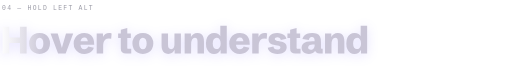
t = 0.00 s
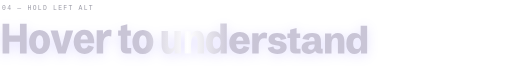
t = 0.88 s
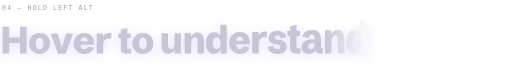
t = 1.75 s
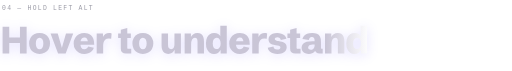
t = 2.60 s
t = 3.52 s: frame unchanged from t = 2.60 s, image omitted
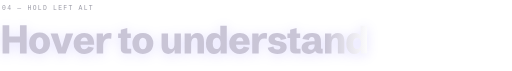
t = 4.38 s

The animated SVG that drew these frames (rendered in a browser with its animation timeline set to each time). Animation: 18 SMIL elements (animateTransform=18); one cycle of 5.28 s, repeats indefinitely.

<svg xmlns="http://www.w3.org/2000/svg" viewBox="0 0 1600 222" width="1600" height="222">
<defs>
  <linearGradient id="g" x1="-1155" x2="1155" y1="0" y2="0" gradientUnits="userSpaceOnUse"><stop offset="0" stop-color="#C9C5D6"/><stop offset="0.44" stop-color="#C9C5D6"/><stop offset="0.5" stop-color="#FFFFFF"/><stop offset="0.56" stop-color="#C9C5D6"/><stop offset="1" stop-color="#C9C5D6"/>
    <animateTransform attributeName="gradientTransform" type="translate" values="0 0;1155 0;1155 0" keyTimes="0;0.35;1" dur="5s" repeatCount="indefinite" calcMode="spline" keySplines="0.45 0 0.55 1;0 0 1 1"/>
  </linearGradient>
  <filter id="soft" x="-10%" y="-50%" width="120%" height="200%"><feGaussianBlur stdDeviation="18"/></filter>
</defs>
<text x="6" y="30" fill="#9B9BA6" font-family="Consolas, 'SFMono-Regular', monospace" font-size="20" letter-spacing="4">04 — HOLD LEFT ALT</text>
<path d="M7.6630859375 0.0V-82.96875H28.462890625V-49.9541015625H61.99609375V-82.96875H82.7958984375V0.0H61.99609375V-32.265625H28.462890625V0.0Z M123.2754296875 1.5556640625Q113.5957421875 1.5556640625 106.2207421875 -2.5927734375Q98.8457421875 -6.7412109375 94.72611328125 -14.1162109375Q90.606484375 -21.4912109375 90.606484375 -31.11328125Q90.606484375 -40.79296875 94.72611328125 -48.13916015625Q98.8457421875 -55.4853515625 106.2207421875 -59.6337890625Q113.5957421875 -63.7822265625 123.2754296875 -63.7822265625Q132.95511718749998 -63.7822265625 140.33011718749998 -59.6337890625Q147.70511718749998 -55.4853515625 151.85355468749998 -48.13916015625Q156.00199218749998 -40.79296875 156.00199218749998 -31.11328125Q156.00199218749998 -21.43359375 151.85355468749998 -14.08740234375Q147.70511718749998 -6.7412109375 140.30130859374998 -2.5927734375Q132.89749999999998 1.5556640625 123.2754296875 1.5556640625ZM123.333046875 -12.90625Q128.74906249999998 -12.90625 131.91800781249998 -17.8037109375Q135.08695312499998 -22.701171875 135.08695312499998 -31.11328125Q135.08695312499998 -39.525390625 131.91800781249998 -44.4228515625Q128.74906249999998 -49.3203125 123.2754296875 -49.3203125Q117.8594140625 -49.3203125 114.69046875 -44.4228515625Q111.5215234375 -39.525390625 111.5215234375 -31.11328125Q111.5215234375 -22.701171875 114.69046875 -17.8037109375Q117.8594140625 -12.90625 123.333046875 -12.90625Z M181.1553515625 0.0 157.5323046875 -62.2265625H180.1182421875L193.773515625 -14.9228515625H192.27546875L205.873125 -62.2265625H228.4590625L204.8936328125 0.0Z M263.522578125 1.5556640625Q254.303828125 1.5556640625 246.66955078125 -2.44873046875Q239.0352734375 -6.453125 234.483515625 -13.79931640625Q229.9317578125 -21.1455078125 229.9317578125 -31.228515625Q229.9317578125 -41.1962890625 234.36828125 -48.48486328125Q238.8048046875 -55.7734375 246.4102734375 -59.77783203125Q254.0157421875 -63.7822265625 263.522578125 -63.7822265625Q268.7657421875 -63.7822265625 274.15294921875 -62.2265625Q279.54015625 -60.6708984375 284.0919140625 -56.6953125Q288.643671875 -52.7197265625 291.409296875 -45.54638671875Q294.174921875 -38.373046875 294.174921875 -27.1953125H242.895625V-37.796875H276.1407421875L274.6426953125 -34.9736328125Q274.1817578125 -40.3896484375 272.53966796875 -43.7314453125Q270.897578125 -47.0732421875 268.44884765625 -48.60009765625Q266.0001171875 -50.126953125 262.94640625 -50.126953125Q258.7403515625 -50.126953125 256.06115234375 -47.6494140625Q253.381953125 -45.171875 252.114375 -40.87939453125Q250.846796875 -36.5869140625 250.846796875 -31.11328125Q250.846796875 -22.8740234375 253.81408203125 -17.9189453125Q256.7813671875 -12.9638671875 263.3497265625 -12.9638671875Q267.3829296875 -12.9638671875 270.3790234375 -15.06689453125Q273.3751171875 -17.169921875 275.1036328125 -21.7216796875L293.0801953125 -17.4580078125Q290.8907421875 -10.6591796875 286.19494140625 -6.453125Q281.499140625 -2.2470703125 275.506953125 -0.345703125Q269.514765625 1.5556640625 263.522578125 1.5556640625Z M301.8702734375 0.0V-62.2265625H321.517734375V-47.8798828125L320.6534765625 -49.8388671875Q323.7071875 -56.9833984375 328.97916015625 -60.3828125Q334.2511328125 -63.7822265625 340.8194921875 -63.7822265625Q342.6632421875 -63.7822265625 344.6222265625 -63.494140625Q346.5812109375 -63.2060546875 348.5401953125 -62.5146484375L347.215 -45.6328125Q343.2394140625 -46.7275390625 339.6671484375 -46.7275390625Q336.4405859375 -46.7275390625 333.3292578125 -45.66162109375Q330.2179296875 -44.595703125 327.6827734375 -42.08935546875Q325.1476171875 -39.5830078125 323.62076171875 -35.2041015625Q322.09390625 -30.8251953125 322.09390625 -24.19921875V0.0Z  M393.71898437499993 0.0Q385.47972656249993 0.0 381.38890624999993 -3.7451171875Q377.29808593749993 -7.490234375 377.29808593749993 -14.865234375V-47.822265625H368.88597656249993V-62.2265625H377.29808593749993V-74.095703125L397.52171874999993 -79.1083984375V-62.2265625H408.64183593749993V-47.822265625H397.52171874999993V-17.630859375Q397.52171874999993 -15.671875 398.06908203124993 -15.0380859375Q398.61644531249993 -14.404296875 400.40257812499993 -14.404296875H409.90941406249993V0.0Z M446.2405078124999 1.5556640625Q436.5608203124999 1.5556640625 429.1858203124999 -2.5927734375Q421.8108203124999 -6.7412109375 417.6911914062499 -14.1162109375Q413.5715624999999 -21.4912109375 413.5715624999999 -31.11328125Q413.5715624999999 -40.79296875 417.6911914062499 -48.13916015625Q421.8108203124999 -55.4853515625 429.1858203124999 -59.6337890625Q436.5608203124999 -63.7822265625 446.2405078124999 -63.7822265625Q455.9201953124999 -63.7822265625 463.2951953124999 -59.6337890625Q470.6701953124999 -55.4853515625 474.8186328124999 -48.13916015625Q478.9670703124999 -40.79296875 478.9670703124999 -31.11328125Q478.9670703124999 -21.43359375 474.8186328124999 -14.08740234375Q470.6701953124999 -6.7412109375 463.2663867187499 -2.5927734375Q455.8625781249999 1.5556640625 446.2405078124999 1.5556640625ZM446.2981249999999 -12.90625Q451.7141406249999 -12.90625 454.8830859374999 -17.8037109375Q458.0520312499999 -22.701171875 458.0520312499999 -31.11328125Q458.0520312499999 -39.525390625 454.8830859374999 -44.4228515625Q451.7141406249999 -49.3203125 446.2405078124999 -49.3203125Q440.8244921874999 -49.3203125 437.6555468749999 -44.4228515625Q434.4866015624999 -39.525390625 434.4866015624999 -31.11328125Q434.4866015624999 -22.701171875 437.6555468749999 -17.8037109375Q440.8244921874999 -12.90625 446.2981249999999 -12.90625Z  M525.5286718749999 1.5556640625Q518.1536718749999 1.5556640625 513.5442968749999 -1.87255859375Q508.9349218749999 -5.30078125 506.8318945312499 -11.26416015625Q504.7288671874999 -17.2275390625 504.7288671874999 -24.8330078125V-62.2265625H524.9524999999999V-27.310546875Q524.9524999999999 -19.8779296875 527.4300390624999 -16.62255859375Q529.9075781249999 -13.3671875 534.5169531249999 -13.3671875Q536.8216406249999 -13.3671875 539.2415624999999 -14.60595703125Q541.6614843749999 -15.8447265625 543.3323828124999 -19.10009765625Q545.0032812499999 -22.35546875 545.0032812499999 -28.462890625V-62.2265625H565.1692968749999V0.0H545.5794531249999V-14.5771484375L546.0403906249999 -11.984375Q543.0442968749999 -5.416015625 537.9451757812499 -1.93017578125Q532.8460546874999 1.5556640625 525.5286718749999 1.5556640625Z M576.8978515624999 0.0V-62.2265625H596.5453124999999V-47.7646484375L596.0843749999999 -50.357421875Q599.0804687499999 -56.810546875 604.1795898437499 -60.29638671875Q609.2787109374999 -63.7822265625 616.5384765624999 -63.7822265625Q624.0287109374999 -63.7822265625 628.6092773437499 -60.35400390625Q633.1898437499999 -56.92578125 635.2640624999999 -50.96240234375Q637.3382812499999 -44.9990234375 637.3382812499999 -37.3935546875V0.0H617.1722656249999V-36.18359375Q617.1722656249999 -42.40625 615.3573242187499 -45.6328125Q613.5423828124999 -48.859375 608.8753906249999 -48.859375Q603.0560546874999 -48.859375 600.0887695312499 -43.52978515625Q597.1214843749999 -38.2001953125 597.1214843749999 -26.9072265625V0.0Z M669.06 1.5556640625Q661.1664453125 1.5556640625 655.4047265625 -2.33349609375Q649.6430078125 -6.22265625 646.589296875 -13.5400390625Q643.5355859375 -20.857421875 643.5355859375 -31.2861328125Q643.5355859375 -41.6572265625 646.61810546875 -48.9169921875Q649.700625 -56.1767578125 655.49115234375 -59.9794921875Q661.2816796875 -63.7822265625 669.405703125 -63.7822265625Q676.6078515625 -63.7822265625 681.76458984375 -60.5556640625Q686.921328125 -57.3291015625 690.378359375 -50.126953125H688.3617578125V-86.42578125H708.585390625V0.0H689.3988671875V-12.330078125L689.57171875 -11.4658203125Q686.229921875 -4.724609375 681.044375 -1.58447265625Q675.858828125 1.5556640625 669.06 1.5556640625ZM676.780703125 -13.4248046875Q680.468203125 -13.4248046875 683.32025390625 -15.3837890625Q686.1723046875 -17.3427734375 687.81439453125 -21.28955078125Q689.456484375 -25.236328125 689.456484375 -31.0556640625Q689.456484375 -39.8134765625 685.88421875 -44.33642578125Q682.311953125 -48.859375 676.9535546875 -48.859375Q671.3070703125 -48.859375 668.022890625 -44.04833984375Q664.7387109375 -39.2373046875 664.7387109375 -30.8251953125Q664.7387109375 -22.701171875 667.93646484375 -18.06298828125Q671.13421875 -13.4248046875 676.780703125 -13.4248046875Z M749.8715625 1.5556640625Q740.6528125 1.5556640625 733.01853515625 -2.44873046875Q725.3842578125 -6.453125 720.8325 -13.79931640625Q716.2807421875 -21.1455078125 716.2807421875 -31.228515625Q716.2807421875 -41.1962890625 720.717265625 -48.48486328125Q725.1537890625 -55.7734375 732.7592578125 -59.77783203125Q740.3647265625 -63.7822265625 749.8715625 -63.7822265625Q755.1147265625 -63.7822265625 760.50193359375 -62.2265625Q765.889140625 -60.6708984375 770.4408984375 -56.6953125Q774.99265625 -52.7197265625 777.75828125 -45.54638671875Q780.52390625 -38.373046875 780.52390625 -27.1953125H729.244609375V-37.796875H762.4897265625L760.9916796875 -34.9736328125Q760.5307421875 -40.3896484375 758.88865234375 -43.7314453125Q757.2465625 -47.0732421875 754.79783203125 -48.60009765625Q752.3491015625 -50.126953125 749.295390625 -50.126953125Q745.0893359375 -50.126953125 742.41013671875 -47.6494140625Q739.7309375 -45.171875 738.463359375 -40.87939453125Q737.19578125 -36.5869140625 737.19578125 -31.11328125Q737.19578125 -22.8740234375 740.16306640625 -17.9189453125Q743.1303515625 -12.9638671875 749.6987109375 -12.9638671875Q753.7319140625 -12.9638671875 756.7280078125 -15.06689453125Q759.7241015625 -17.169921875 761.4526171875 -21.7216796875L779.4291796875 -17.4580078125Q777.2397265625 -10.6591796875 772.54392578125 -6.453125Q767.848125 -2.2470703125 761.8559375 -0.345703125Q755.86375 1.5556640625 749.8715625 1.5556640625Z M788.2192578125 0.0V-62.2265625H807.86671875V-47.8798828125L807.0024609375 -49.8388671875Q810.056171875 -56.9833984375 815.32814453125 -60.3828125Q820.6001171875 -63.7822265625 827.1684765625 -63.7822265625Q829.0122265625 -63.7822265625 830.9712109375 -63.494140625Q832.9301953125 -63.2060546875 834.8891796875 -62.5146484375L833.563984375 -45.6328125Q829.5883984375 -46.7275390625 826.0161328125 -46.7275390625Q822.7895703125 -46.7275390625 819.6782421875 -45.66162109375Q816.5669140625 -44.595703125 814.0317578125 -42.08935546875Q811.4966015625 -39.5830078125 809.96974609375 -35.2041015625Q808.442890625 -30.8251953125 808.442890625 -24.19921875V0.0Z M867.0718359375 1.5556640625Q859.9273046875 1.5556640625 853.38775390625 -0.4033203125Q846.848203125 -2.3623046875 842.3540625 -6.6259765625Q837.859921875 -10.8896484375 836.707578125 -17.8037109375L854.6265234375 -21.3759765625Q855.0874609375 -16.939453125 857.8530859375 -14.634765625Q860.6187109375 -12.330078125 866.207578125 -12.330078125Q871.5659765625 -12.330078125 873.92828125 -14.173828125Q876.2905859375 -16.017578125 876.2905859375 -18.4375Q876.2905859375 -20.5693359375 874.3316015625 -22.38427734375Q872.3726171875 -24.19921875 867.129453125 -24.9482421875L862.174375 -25.6396484375Q858.7749609375 -26.1005859375 854.799375 -26.96484375Q850.8237890625 -27.8291015625 847.2515234375 -29.64404296875Q843.6792578125 -31.458984375 841.4321875 -34.7431640625Q839.1851171875 -38.02734375 839.1851171875 -43.328125Q839.1851171875 -49.55078125 842.5269140625 -54.13134765625Q845.8687109375 -58.7119140625 851.9761328125 -61.2470703125Q858.0835546875 -63.7822265625 866.2651953125 -63.7822265625Q873.352109375 -63.7822265625 879.43072265625 -61.765625Q885.5093359375 -59.7490234375 889.68658203125 -55.74462890625Q893.863828125 -51.740234375 895.0737890625 -45.748046875L877.3853125 -42.1181640625Q876.9819921875 -44.01953125 876.0025 -45.89208984375Q875.0230078125 -47.7646484375 872.91998046875 -49.00341796875Q870.816953125 -50.2421875 867.0718359375 -50.2421875Q863.0386328125 -50.2421875 860.906796875 -48.71533203125Q858.7749609375 -47.1884765625 858.7749609375 -44.826171875Q858.7749609375 -42.8095703125 860.330625 -41.57080078125Q861.8862890625 -40.33203125 864.4214453125 -39.61181640625Q866.9566015625 -38.8916015625 869.895078125 -38.4306640625L875.887265625 -37.56640625Q880.84234375 -36.875 885.45171875 -34.8583984375Q890.06109375 -32.841796875 893.02837890625 -29.0390625Q895.9956640625 -25.236328125 895.9956640625 -19.0712890625Q895.9956640625 -12.2724609375 892.1929296875 -7.6630859375Q888.3901953125 -3.0537109375 881.8218359375 -0.7490234375Q875.2534765625 1.5556640625 867.0718359375 1.5556640625Z M923.1080078125001 0.0Q914.8687500000001 0.0 910.7779296875001 -3.7451171875Q906.6871093750001 -7.490234375 906.6871093750001 -14.865234375V-47.822265625H898.2750000000001V-62.2265625H906.6871093750001V-74.095703125L926.9107421875001 -79.1083984375V-62.2265625H938.0308593750001V-47.822265625H926.9107421875001V-17.630859375Q926.9107421875001 -15.671875 927.4581054687501 -15.0380859375Q928.0054687500001 -14.404296875 929.7916015625001 -14.404296875H939.2984375000001V0.0Z M965.2008203125001 1.498046875Q959.3814843750001 1.498046875 954.1671289062501 -0.4609375Q948.9527734375001 -2.419921875 945.7262109375001 -6.568359375Q942.4996484375001 -10.716796875 942.4996484375001 -17.3427734375Q942.4996484375001 -24.4873046875 946.6192773437501 -29.12548828125Q950.7389062500001 -33.763671875 958.2579492187501 -36.068359375Q965.7769921875001 -38.373046875 976.1480859375001 -38.373046875H984.2144921875001L983.1773828125001 -36.529296875V-40.216796875Q983.1773828125001 -45.86328125 981.2472070312501 -48.4560546875Q979.3170312500001 -51.048828125 974.8805078125001 -51.048828125Q970.5592187500001 -51.048828125 968.3121484375001 -48.744140625Q966.0650781250001 -46.439453125 965.3736718750001 -42.0029296875L945.2076562500001 -45.287109375Q946.3600000000001 -50.5302734375 949.9034570312501 -54.736328125Q953.4469140625001 -58.9423828125 959.8712304687501 -61.419921875Q966.2955468750001 -63.8974609375 975.9752343750001 -63.8974609375Q984.5025781250001 -63.8974609375 990.5811914062501 -61.3623046875Q996.6598046875001 -58.8271484375 999.9151757812501 -52.7197265625Q1003.1705468750001 -46.6123046875 1003.1705468750001 -35.837890625V-17.630859375Q1003.1705468750001 -15.671875 1003.7179101562501 -15.0380859375Q1004.2652734375001 -14.404296875 1006.0514062500001 -14.404296875H1008.5865625000001V0.0H999.5982812500001Q991.7623437500001 0.0 987.9019921875001 -3.77392578125Q984.0416406250001 -7.5478515625 984.0416406250001 -14.865234375V-17.169921875L987.7291406250001 -15.6142578125Q987.0377343750001 -13.0791015625 985.6837304687501 -10.140625Q984.3297265625001 -7.2021484375 981.8521875000001 -4.5517578125Q979.3746484375001 -1.9013671875 975.3126367187501 -0.20166015625Q971.2506250000001 1.498046875 965.2008203125001 1.498046875ZM971.2506250000001 -11.638671875Q974.9957421875001 -11.638671875 977.7037500000001 -13.3095703125Q980.4117578125001 -14.98046875 981.9098046875001 -18.1494140625Q983.4078515625001 -21.318359375 983.4078515625001 -25.8125V-27.4833984375H977.1275781250001Q971.5963281250001 -27.4833984375 968.5426171875001 -26.04296875Q965.4889062500001 -24.6025390625 964.3077539062501 -22.5283203125Q963.1266015625001 -20.4541015625 963.1266015625001 -18.552734375Q963.1266015625001 -17.28515625 963.7603906250001 -15.671875Q964.3941796875001 -14.05859375 966.1226953125001 -12.8486328125Q967.8512109375001 -11.638671875 971.2506250000001 -11.638671875Z M1015.8209765625002 0.0V-62.2265625H1035.4684375000002V-47.7646484375L1035.0075000000002 -50.357421875Q1038.0035937500002 -56.810546875 1043.1027148437502 -60.29638671875Q1048.2018359375002 -63.7822265625 1055.4616015625002 -63.7822265625Q1062.9518359375002 -63.7822265625 1067.5324023437502 -60.35400390625Q1072.1129687500002 -56.92578125 1074.1871875000002 -50.96240234375Q1076.2614062500002 -44.9990234375 1076.2614062500002 -37.3935546875V0.0H1056.0953906250002V-36.18359375Q1056.0953906250002 -42.40625 1054.2804492187502 -45.6328125Q1052.4655078125002 -48.859375 1047.7985156250002 -48.859375Q1041.9791796875002 -48.859375 1039.0118945312502 -43.52978515625Q1036.0446093750002 -38.2001953125 1036.0446093750002 -26.9072265625V0.0Z M1107.9831250000002 1.5556640625Q1100.0895703125002 1.5556640625 1094.3278515625002 -2.33349609375Q1088.5661328125002 -6.22265625 1085.5124218750002 -13.5400390625Q1082.4587109375002 -20.857421875 1082.4587109375002 -31.2861328125Q1082.4587109375002 -41.6572265625 1085.5412304687502 -48.9169921875Q1088.6237500000002 -56.1767578125 1094.4142773437502 -59.9794921875Q1100.2048046875002 -63.7822265625 1108.3288281250002 -63.7822265625Q1115.5309765625002 -63.7822265625 1120.6877148437502 -60.5556640625Q1125.8444531250002 -57.3291015625 1129.3014843750002 -50.126953125H1127.2848828125002V-86.42578125H1147.5085156250002V0.0H1128.3219921875002V-12.330078125L1128.4948437500002 -11.4658203125Q1125.1530468750002 -4.724609375 1119.9675000000002 -1.58447265625Q1114.7819531250002 1.5556640625 1107.9831250000002 1.5556640625ZM1115.7038281250002 -13.4248046875Q1119.3913281250002 -13.4248046875 1122.2433789062502 -15.3837890625Q1125.0954296875002 -17.3427734375 1126.7375195312502 -21.28955078125Q1128.3796093750002 -25.236328125 1128.3796093750002 -31.0556640625Q1128.3796093750002 -39.8134765625 1124.8073437500002 -44.33642578125Q1121.2350781250002 -48.859375 1115.8766796875002 -48.859375Q1110.2301953125002 -48.859375 1106.9460156250002 -44.04833984375Q1103.6618359375002 -39.2373046875 1103.6618359375002 -30.8251953125Q1103.6618359375002 -22.701171875 1106.8595898437502 -18.06298828125Q1110.0573437500002 -13.4248046875 1115.7038281250002 -13.4248046875Z" transform="translate(0 173)" fill="#8B7CFF" opacity="0.22" filter="url(#soft)"/>
<g transform="translate(45.2 167)"><g><animateTransform attributeName="transform" type="scale" values="1 1;1 1.16;1 1;1 1" keyTimes="0;0.16;0.36;1" dur="4.2s" begin="0.00s" repeatCount="indefinite" calcMode="spline" keySplines="0.3 0 0.2 1;0.4 0 0.2 1;0 0 1 1"/><path d="M7.6630859375 0.0V-82.96875H28.462890625V-49.9541015625H61.99609375V-82.96875H82.7958984375V0.0H61.99609375V-32.265625H28.462890625V0.0Z" transform="translate(-45.2 0)" fill="url(#g)"/></g></g><g transform="translate(123.3 167)"><g><animateTransform attributeName="transform" type="scale" values="1 1;1 1.16;1 1;1 1" keyTimes="0;0.16;0.36;1" dur="4.2s" begin="0.06s" repeatCount="indefinite" calcMode="spline" keySplines="0.3 0 0.2 1;0.4 0 0.2 1;0 0 1 1"/><path d="M123.2754296875 1.5556640625Q113.5957421875 1.5556640625 106.2207421875 -2.5927734375Q98.8457421875 -6.7412109375 94.72611328125 -14.1162109375Q90.606484375 -21.4912109375 90.606484375 -31.11328125Q90.606484375 -40.79296875 94.72611328125 -48.13916015625Q98.8457421875 -55.4853515625 106.2207421875 -59.6337890625Q113.5957421875 -63.7822265625 123.2754296875 -63.7822265625Q132.95511718749998 -63.7822265625 140.33011718749998 -59.6337890625Q147.70511718749998 -55.4853515625 151.85355468749998 -48.13916015625Q156.00199218749998 -40.79296875 156.00199218749998 -31.11328125Q156.00199218749998 -21.43359375 151.85355468749998 -14.08740234375Q147.70511718749998 -6.7412109375 140.30130859374998 -2.5927734375Q132.89749999999998 1.5556640625 123.2754296875 1.5556640625ZM123.333046875 -12.90625Q128.74906249999998 -12.90625 131.91800781249998 -17.8037109375Q135.08695312499998 -22.701171875 135.08695312499998 -31.11328125Q135.08695312499998 -39.525390625 131.91800781249998 -44.4228515625Q128.74906249999998 -49.3203125 123.2754296875 -49.3203125Q117.8594140625 -49.3203125 114.69046875 -44.4228515625Q111.5215234375 -39.525390625 111.5215234375 -31.11328125Q111.5215234375 -22.701171875 114.69046875 -17.8037109375Q117.8594140625 -12.90625 123.333046875 -12.90625Z" transform="translate(-123.3 0)" fill="url(#g)"/></g></g><g transform="translate(193.0 167)"><g><animateTransform attributeName="transform" type="scale" values="1 1;1 1.16;1 1;1 1" keyTimes="0;0.16;0.36;1" dur="4.2s" begin="0.12s" repeatCount="indefinite" calcMode="spline" keySplines="0.3 0 0.2 1;0.4 0 0.2 1;0 0 1 1"/><path d="M181.1553515625 0.0 157.5323046875 -62.2265625H180.1182421875L193.773515625 -14.9228515625H192.27546875L205.873125 -62.2265625H228.4590625L204.8936328125 0.0Z" transform="translate(-193.0 0)" fill="url(#g)"/></g></g><g transform="translate(262.1 167)"><g><animateTransform attributeName="transform" type="scale" values="1 1;1 1.16;1 1;1 1" keyTimes="0;0.16;0.36;1" dur="4.2s" begin="0.18s" repeatCount="indefinite" calcMode="spline" keySplines="0.3 0 0.2 1;0.4 0 0.2 1;0 0 1 1"/><path d="M263.522578125 1.5556640625Q254.303828125 1.5556640625 246.66955078125 -2.44873046875Q239.0352734375 -6.453125 234.483515625 -13.79931640625Q229.9317578125 -21.1455078125 229.9317578125 -31.228515625Q229.9317578125 -41.1962890625 234.36828125 -48.48486328125Q238.8048046875 -55.7734375 246.4102734375 -59.77783203125Q254.0157421875 -63.7822265625 263.522578125 -63.7822265625Q268.7657421875 -63.7822265625 274.15294921875 -62.2265625Q279.54015625 -60.6708984375 284.0919140625 -56.6953125Q288.643671875 -52.7197265625 291.409296875 -45.54638671875Q294.174921875 -38.373046875 294.174921875 -27.1953125H242.895625V-37.796875H276.1407421875L274.6426953125 -34.9736328125Q274.1817578125 -40.3896484375 272.53966796875 -43.7314453125Q270.897578125 -47.0732421875 268.44884765625 -48.60009765625Q266.0001171875 -50.126953125 262.94640625 -50.126953125Q258.7403515625 -50.126953125 256.06115234375 -47.6494140625Q253.381953125 -45.171875 252.114375 -40.87939453125Q250.846796875 -36.5869140625 250.846796875 -31.11328125Q250.846796875 -22.8740234375 253.81408203125 -17.9189453125Q256.7813671875 -12.9638671875 263.3497265625 -12.9638671875Q267.3829296875 -12.9638671875 270.3790234375 -15.06689453125Q273.3751171875 -17.169921875 275.1036328125 -21.7216796875L293.0801953125 -17.4580078125Q290.8907421875 -10.6591796875 286.19494140625 -6.453125Q281.499140625 -2.2470703125 275.506953125 -0.345703125Q269.514765625 1.5556640625 263.522578125 1.5556640625Z" transform="translate(-262.1 0)" fill="url(#g)"/></g></g><g transform="translate(322.6 167)"><g><animateTransform attributeName="transform" type="scale" values="1 1;1 1.16;1 1;1 1" keyTimes="0;0.16;0.36;1" dur="4.2s" begin="0.24s" repeatCount="indefinite" calcMode="spline" keySplines="0.3 0 0.2 1;0.4 0 0.2 1;0 0 1 1"/><path d="M301.8702734375 0.0V-62.2265625H321.517734375V-47.8798828125L320.6534765625 -49.8388671875Q323.7071875 -56.9833984375 328.97916015625 -60.3828125Q334.2511328125 -63.7822265625 340.8194921875 -63.7822265625Q342.6632421875 -63.7822265625 344.6222265625 -63.494140625Q346.5812109375 -63.2060546875 348.5401953125 -62.5146484375L347.215 -45.6328125Q343.2394140625 -46.7275390625 339.6671484375 -46.7275390625Q336.4405859375 -46.7275390625 333.3292578125 -45.66162109375Q330.2179296875 -44.595703125 327.6827734375 -42.08935546875Q325.1476171875 -39.5830078125 323.62076171875 -35.2041015625Q322.09390625 -30.8251953125 322.09390625 -24.19921875V0.0Z" transform="translate(-322.6 0)" fill="url(#g)"/></g></g><g transform="translate(390.0 167)"><g><animateTransform attributeName="transform" type="scale" values="1 1;1 1.16;1 1;1 1" keyTimes="0;0.16;0.36;1" dur="4.2s" begin="0.36s" repeatCount="indefinite" calcMode="spline" keySplines="0.3 0 0.2 1;0.4 0 0.2 1;0 0 1 1"/><path d="M393.71898437499993 0.0Q385.47972656249993 0.0 381.38890624999993 -3.7451171875Q377.29808593749993 -7.490234375 377.29808593749993 -14.865234375V-47.822265625H368.88597656249993V-62.2265625H377.29808593749993V-74.095703125L397.52171874999993 -79.1083984375V-62.2265625H408.64183593749993V-47.822265625H397.52171874999993V-17.630859375Q397.52171874999993 -15.671875 398.06908203124993 -15.0380859375Q398.61644531249993 -14.404296875 400.40257812499993 -14.404296875H409.90941406249993V0.0Z" transform="translate(-390.0 0)" fill="url(#g)"/></g></g><g transform="translate(446.3 167)"><g><animateTransform attributeName="transform" type="scale" values="1 1;1 1.16;1 1;1 1" keyTimes="0;0.16;0.36;1" dur="4.2s" begin="0.42s" repeatCount="indefinite" calcMode="spline" keySplines="0.3 0 0.2 1;0.4 0 0.2 1;0 0 1 1"/><path d="M446.2405078124999 1.5556640625Q436.5608203124999 1.5556640625 429.1858203124999 -2.5927734375Q421.8108203124999 -6.7412109375 417.6911914062499 -14.1162109375Q413.5715624999999 -21.4912109375 413.5715624999999 -31.11328125Q413.5715624999999 -40.79296875 417.6911914062499 -48.13916015625Q421.8108203124999 -55.4853515625 429.1858203124999 -59.6337890625Q436.5608203124999 -63.7822265625 446.2405078124999 -63.7822265625Q455.9201953124999 -63.7822265625 463.2951953124999 -59.6337890625Q470.6701953124999 -55.4853515625 474.8186328124999 -48.13916015625Q478.9670703124999 -40.79296875 478.9670703124999 -31.11328125Q478.9670703124999 -21.43359375 474.8186328124999 -14.08740234375Q470.6701953124999 -6.7412109375 463.2663867187499 -2.5927734375Q455.8625781249999 1.5556640625 446.2405078124999 1.5556640625ZM446.2981249999999 -12.90625Q451.7141406249999 -12.90625 454.8830859374999 -17.8037109375Q458.0520312499999 -22.701171875 458.0520312499999 -31.11328125Q458.0520312499999 -39.525390625 454.8830859374999 -44.4228515625Q451.7141406249999 -49.3203125 446.2405078124999 -49.3203125Q440.8244921874999 -49.3203125 437.6555468749999 -44.4228515625Q434.4866015624999 -39.525390625 434.4866015624999 -31.11328125Q434.4866015624999 -22.701171875 437.6555468749999 -17.8037109375Q440.8244921874999 -12.90625 446.2981249999999 -12.90625Z" transform="translate(-446.3 0)" fill="url(#g)"/></g></g><g transform="translate(535.6 167)"><g><animateTransform attributeName="transform" type="scale" values="1 1;1 1.16;1 1;1 1" keyTimes="0;0.16;0.36;1" dur="4.2s" begin="0.54s" repeatCount="indefinite" calcMode="spline" keySplines="0.3 0 0.2 1;0.4 0 0.2 1;0 0 1 1"/><path d="M525.5286718749999 1.5556640625Q518.1536718749999 1.5556640625 513.5442968749999 -1.87255859375Q508.9349218749999 -5.30078125 506.8318945312499 -11.26416015625Q504.7288671874999 -17.2275390625 504.7288671874999 -24.8330078125V-62.2265625H524.9524999999999V-27.310546875Q524.9524999999999 -19.8779296875 527.4300390624999 -16.62255859375Q529.9075781249999 -13.3671875 534.5169531249999 -13.3671875Q536.8216406249999 -13.3671875 539.2415624999999 -14.60595703125Q541.6614843749999 -15.8447265625 543.3323828124999 -19.10009765625Q545.0032812499999 -22.35546875 545.0032812499999 -28.462890625V-62.2265625H565.1692968749999V0.0H545.5794531249999V-14.5771484375L546.0403906249999 -11.984375Q543.0442968749999 -5.416015625 537.9451757812499 -1.93017578125Q532.8460546874999 1.5556640625 525.5286718749999 1.5556640625Z" transform="translate(-535.6 0)" fill="url(#g)"/></g></g><g transform="translate(606.6 167)"><g><animateTransform attributeName="transform" type="scale" values="1 1;1 1.16;1 1;1 1" keyTimes="0;0.16;0.36;1" dur="4.2s" begin="0.60s" repeatCount="indefinite" calcMode="spline" keySplines="0.3 0 0.2 1;0.4 0 0.2 1;0 0 1 1"/><path d="M576.8978515624999 0.0V-62.2265625H596.5453124999999V-47.7646484375L596.0843749999999 -50.357421875Q599.0804687499999 -56.810546875 604.1795898437499 -60.29638671875Q609.2787109374999 -63.7822265625 616.5384765624999 -63.7822265625Q624.0287109374999 -63.7822265625 628.6092773437499 -60.35400390625Q633.1898437499999 -56.92578125 635.2640624999999 -50.96240234375Q637.3382812499999 -44.9990234375 637.3382812499999 -37.3935546875V0.0H617.1722656249999V-36.18359375Q617.1722656249999 -42.40625 615.3573242187499 -45.6328125Q613.5423828124999 -48.859375 608.8753906249999 -48.859375Q603.0560546874999 -48.859375 600.0887695312499 -43.52978515625Q597.1214843749999 -38.2001953125 597.1214843749999 -26.9072265625V0.0Z" transform="translate(-606.6 0)" fill="url(#g)"/></g></g><g transform="translate(678.2 167)"><g><animateTransform attributeName="transform" type="scale" values="1 1;1 1.16;1 1;1 1" keyTimes="0;0.16;0.36;1" dur="4.2s" begin="0.66s" repeatCount="indefinite" calcMode="spline" keySplines="0.3 0 0.2 1;0.4 0 0.2 1;0 0 1 1"/><path d="M669.06 1.5556640625Q661.1664453125 1.5556640625 655.4047265625 -2.33349609375Q649.6430078125 -6.22265625 646.589296875 -13.5400390625Q643.5355859375 -20.857421875 643.5355859375 -31.2861328125Q643.5355859375 -41.6572265625 646.61810546875 -48.9169921875Q649.700625 -56.1767578125 655.49115234375 -59.9794921875Q661.2816796875 -63.7822265625 669.405703125 -63.7822265625Q676.6078515625 -63.7822265625 681.76458984375 -60.5556640625Q686.921328125 -57.3291015625 690.378359375 -50.126953125H688.3617578125V-86.42578125H708.585390625V0.0H689.3988671875V-12.330078125L689.57171875 -11.4658203125Q686.229921875 -4.724609375 681.044375 -1.58447265625Q675.858828125 1.5556640625 669.06 1.5556640625ZM676.780703125 -13.4248046875Q680.468203125 -13.4248046875 683.32025390625 -15.3837890625Q686.1723046875 -17.3427734375 687.81439453125 -21.28955078125Q689.456484375 -25.236328125 689.456484375 -31.0556640625Q689.456484375 -39.8134765625 685.88421875 -44.33642578125Q682.311953125 -48.859375 676.9535546875 -48.859375Q671.3070703125 -48.859375 668.022890625 -44.04833984375Q664.7387109375 -39.2373046875 664.7387109375 -30.8251953125Q664.7387109375 -22.701171875 667.93646484375 -18.06298828125Q671.13421875 -13.4248046875 676.780703125 -13.4248046875Z" transform="translate(-678.2 0)" fill="url(#g)"/></g></g><g transform="translate(748.4 167)"><g><animateTransform attributeName="transform" type="scale" values="1 1;1 1.16;1 1;1 1" keyTimes="0;0.16;0.36;1" dur="4.2s" begin="0.72s" repeatCount="indefinite" calcMode="spline" keySplines="0.3 0 0.2 1;0.4 0 0.2 1;0 0 1 1"/><path d="M749.8715625 1.5556640625Q740.6528125 1.5556640625 733.01853515625 -2.44873046875Q725.3842578125 -6.453125 720.8325 -13.79931640625Q716.2807421875 -21.1455078125 716.2807421875 -31.228515625Q716.2807421875 -41.1962890625 720.717265625 -48.48486328125Q725.1537890625 -55.7734375 732.7592578125 -59.77783203125Q740.3647265625 -63.7822265625 749.8715625 -63.7822265625Q755.1147265625 -63.7822265625 760.50193359375 -62.2265625Q765.889140625 -60.6708984375 770.4408984375 -56.6953125Q774.99265625 -52.7197265625 777.75828125 -45.54638671875Q780.52390625 -38.373046875 780.52390625 -27.1953125H729.244609375V-37.796875H762.4897265625L760.9916796875 -34.9736328125Q760.5307421875 -40.3896484375 758.88865234375 -43.7314453125Q757.2465625 -47.0732421875 754.79783203125 -48.60009765625Q752.3491015625 -50.126953125 749.295390625 -50.126953125Q745.0893359375 -50.126953125 742.41013671875 -47.6494140625Q739.7309375 -45.171875 738.463359375 -40.87939453125Q737.19578125 -36.5869140625 737.19578125 -31.11328125Q737.19578125 -22.8740234375 740.16306640625 -17.9189453125Q743.1303515625 -12.9638671875 749.6987109375 -12.9638671875Q753.7319140625 -12.9638671875 756.7280078125 -15.06689453125Q759.7241015625 -17.169921875 761.4526171875 -21.7216796875L779.4291796875 -17.4580078125Q777.2397265625 -10.6591796875 772.54392578125 -6.453125Q767.848125 -2.2470703125 761.8559375 -0.345703125Q755.86375 1.5556640625 749.8715625 1.5556640625Z" transform="translate(-748.4 0)" fill="url(#g)"/></g></g><g transform="translate(809.0 167)"><g><animateTransform attributeName="transform" type="scale" values="1 1;1 1.16;1 1;1 1" keyTimes="0;0.16;0.36;1" dur="4.2s" begin="0.78s" repeatCount="indefinite" calcMode="spline" keySplines="0.3 0 0.2 1;0.4 0 0.2 1;0 0 1 1"/><path d="M788.2192578125 0.0V-62.2265625H807.86671875V-47.8798828125L807.0024609375 -49.8388671875Q810.056171875 -56.9833984375 815.32814453125 -60.3828125Q820.6001171875 -63.7822265625 827.1684765625 -63.7822265625Q829.0122265625 -63.7822265625 830.9712109375 -63.494140625Q832.9301953125 -63.2060546875 834.8891796875 -62.5146484375L833.563984375 -45.6328125Q829.5883984375 -46.7275390625 826.0161328125 -46.7275390625Q822.7895703125 -46.7275390625 819.6782421875 -45.66162109375Q816.5669140625 -44.595703125 814.0317578125 -42.08935546875Q811.4966015625 -39.5830078125 809.96974609375 -35.2041015625Q808.442890625 -30.8251953125 808.442890625 -24.19921875V0.0Z" transform="translate(-809.0 0)" fill="url(#g)"/></g></g><g transform="translate(866.7 167)"><g><animateTransform attributeName="transform" type="scale" values="1 1;1 1.16;1 1;1 1" keyTimes="0;0.16;0.36;1" dur="4.2s" begin="0.84s" repeatCount="indefinite" calcMode="spline" keySplines="0.3 0 0.2 1;0.4 0 0.2 1;0 0 1 1"/><path d="M867.0718359375 1.5556640625Q859.9273046875 1.5556640625 853.38775390625 -0.4033203125Q846.848203125 -2.3623046875 842.3540625 -6.6259765625Q837.859921875 -10.8896484375 836.707578125 -17.8037109375L854.6265234375 -21.3759765625Q855.0874609375 -16.939453125 857.8530859375 -14.634765625Q860.6187109375 -12.330078125 866.207578125 -12.330078125Q871.5659765625 -12.330078125 873.92828125 -14.173828125Q876.2905859375 -16.017578125 876.2905859375 -18.4375Q876.2905859375 -20.5693359375 874.3316015625 -22.38427734375Q872.3726171875 -24.19921875 867.129453125 -24.9482421875L862.174375 -25.6396484375Q858.7749609375 -26.1005859375 854.799375 -26.96484375Q850.8237890625 -27.8291015625 847.2515234375 -29.64404296875Q843.6792578125 -31.458984375 841.4321875 -34.7431640625Q839.1851171875 -38.02734375 839.1851171875 -43.328125Q839.1851171875 -49.55078125 842.5269140625 -54.13134765625Q845.8687109375 -58.7119140625 851.9761328125 -61.2470703125Q858.0835546875 -63.7822265625 866.2651953125 -63.7822265625Q873.352109375 -63.7822265625 879.43072265625 -61.765625Q885.5093359375 -59.7490234375 889.68658203125 -55.74462890625Q893.863828125 -51.740234375 895.0737890625 -45.748046875L877.3853125 -42.1181640625Q876.9819921875 -44.01953125 876.0025 -45.89208984375Q875.0230078125 -47.7646484375 872.91998046875 -49.00341796875Q870.816953125 -50.2421875 867.0718359375 -50.2421875Q863.0386328125 -50.2421875 860.906796875 -48.71533203125Q858.7749609375 -47.1884765625 858.7749609375 -44.826171875Q858.7749609375 -42.8095703125 860.330625 -41.57080078125Q861.8862890625 -40.33203125 864.4214453125 -39.61181640625Q866.9566015625 -38.8916015625 869.895078125 -38.4306640625L875.887265625 -37.56640625Q880.84234375 -36.875 885.45171875 -34.8583984375Q890.06109375 -32.841796875 893.02837890625 -29.0390625Q895.9956640625 -25.236328125 895.9956640625 -19.0712890625Q895.9956640625 -12.2724609375 892.1929296875 -7.6630859375Q888.3901953125 -3.0537109375 881.8218359375 -0.7490234375Q875.2534765625 1.5556640625 867.0718359375 1.5556640625Z" transform="translate(-866.7 0)" fill="url(#g)"/></g></g><g transform="translate(919.4 167)"><g><animateTransform attributeName="transform" type="scale" values="1 1;1 1.16;1 1;1 1" keyTimes="0;0.16;0.36;1" dur="4.2s" begin="0.90s" repeatCount="indefinite" calcMode="spline" keySplines="0.3 0 0.2 1;0.4 0 0.2 1;0 0 1 1"/><path d="M923.1080078125001 0.0Q914.8687500000001 0.0 910.7779296875001 -3.7451171875Q906.6871093750001 -7.490234375 906.6871093750001 -14.865234375V-47.822265625H898.2750000000001V-62.2265625H906.6871093750001V-74.095703125L926.9107421875001 -79.1083984375V-62.2265625H938.0308593750001V-47.822265625H926.9107421875001V-17.630859375Q926.9107421875001 -15.671875 927.4581054687501 -15.0380859375Q928.0054687500001 -14.404296875 929.7916015625001 -14.404296875H939.2984375000001V0.0Z" transform="translate(-919.4 0)" fill="url(#g)"/></g></g><g transform="translate(975.5 167)"><g><animateTransform attributeName="transform" type="scale" values="1 1;1 1.16;1 1;1 1" keyTimes="0;0.16;0.36;1" dur="4.2s" begin="0.96s" repeatCount="indefinite" calcMode="spline" keySplines="0.3 0 0.2 1;0.4 0 0.2 1;0 0 1 1"/><path d="M965.2008203125001 1.498046875Q959.3814843750001 1.498046875 954.1671289062501 -0.4609375Q948.9527734375001 -2.419921875 945.7262109375001 -6.568359375Q942.4996484375001 -10.716796875 942.4996484375001 -17.3427734375Q942.4996484375001 -24.4873046875 946.6192773437501 -29.12548828125Q950.7389062500001 -33.763671875 958.2579492187501 -36.068359375Q965.7769921875001 -38.373046875 976.1480859375001 -38.373046875H984.2144921875001L983.1773828125001 -36.529296875V-40.216796875Q983.1773828125001 -45.86328125 981.2472070312501 -48.4560546875Q979.3170312500001 -51.048828125 974.8805078125001 -51.048828125Q970.5592187500001 -51.048828125 968.3121484375001 -48.744140625Q966.0650781250001 -46.439453125 965.3736718750001 -42.0029296875L945.2076562500001 -45.287109375Q946.3600000000001 -50.5302734375 949.9034570312501 -54.736328125Q953.4469140625001 -58.9423828125 959.8712304687501 -61.419921875Q966.2955468750001 -63.8974609375 975.9752343750001 -63.8974609375Q984.5025781250001 -63.8974609375 990.5811914062501 -61.3623046875Q996.6598046875001 -58.8271484375 999.9151757812501 -52.7197265625Q1003.1705468750001 -46.6123046875 1003.1705468750001 -35.837890625V-17.630859375Q1003.1705468750001 -15.671875 1003.7179101562501 -15.0380859375Q1004.2652734375001 -14.404296875 1006.0514062500001 -14.404296875H1008.5865625000001V0.0H999.5982812500001Q991.7623437500001 0.0 987.9019921875001 -3.77392578125Q984.0416406250001 -7.5478515625 984.0416406250001 -14.865234375V-17.169921875L987.7291406250001 -15.6142578125Q987.0377343750001 -13.0791015625 985.6837304687501 -10.140625Q984.3297265625001 -7.2021484375 981.8521875000001 -4.5517578125Q979.3746484375001 -1.9013671875 975.3126367187501 -0.20166015625Q971.2506250000001 1.498046875 965.2008203125001 1.498046875ZM971.2506250000001 -11.638671875Q974.9957421875001 -11.638671875 977.7037500000001 -13.3095703125Q980.4117578125001 -14.98046875 981.9098046875001 -18.1494140625Q983.4078515625001 -21.318359375 983.4078515625001 -25.8125V-27.4833984375H977.1275781250001Q971.5963281250001 -27.4833984375 968.5426171875001 -26.04296875Q965.4889062500001 -24.6025390625 964.3077539062501 -22.5283203125Q963.1266015625001 -20.4541015625 963.1266015625001 -18.552734375Q963.1266015625001 -17.28515625 963.7603906250001 -15.671875Q964.3941796875001 -14.05859375 966.1226953125001 -12.8486328125Q967.8512109375001 -11.638671875 971.2506250000001 -11.638671875Z" transform="translate(-975.5 0)" fill="url(#g)"/></g></g><g transform="translate(1045.5 167)"><g><animateTransform attributeName="transform" type="scale" values="1 1;1 1.16;1 1;1 1" keyTimes="0;0.16;0.36;1" dur="4.2s" begin="1.02s" repeatCount="indefinite" calcMode="spline" keySplines="0.3 0 0.2 1;0.4 0 0.2 1;0 0 1 1"/><path d="M1015.8209765625002 0.0V-62.2265625H1035.4684375000002V-47.7646484375L1035.0075000000002 -50.357421875Q1038.0035937500002 -56.810546875 1043.1027148437502 -60.29638671875Q1048.2018359375002 -63.7822265625 1055.4616015625002 -63.7822265625Q1062.9518359375002 -63.7822265625 1067.5324023437502 -60.35400390625Q1072.1129687500002 -56.92578125 1074.1871875000002 -50.96240234375Q1076.2614062500002 -44.9990234375 1076.2614062500002 -37.3935546875V0.0H1056.0953906250002V-36.18359375Q1056.0953906250002 -42.40625 1054.2804492187502 -45.6328125Q1052.4655078125002 -48.859375 1047.7985156250002 -48.859375Q1041.9791796875002 -48.859375 1039.0118945312502 -43.52978515625Q1036.0446093750002 -38.2001953125 1036.0446093750002 -26.9072265625V0.0Z" transform="translate(-1045.5 0)" fill="url(#g)"/></g></g><g transform="translate(1117.2 167)"><g><animateTransform attributeName="transform" type="scale" values="1 1;1 1.16;1 1;1 1" keyTimes="0;0.16;0.36;1" dur="4.2s" begin="1.08s" repeatCount="indefinite" calcMode="spline" keySplines="0.3 0 0.2 1;0.4 0 0.2 1;0 0 1 1"/><path d="M1107.9831250000002 1.5556640625Q1100.0895703125002 1.5556640625 1094.3278515625002 -2.33349609375Q1088.5661328125002 -6.22265625 1085.5124218750002 -13.5400390625Q1082.4587109375002 -20.857421875 1082.4587109375002 -31.2861328125Q1082.4587109375002 -41.6572265625 1085.5412304687502 -48.9169921875Q1088.6237500000002 -56.1767578125 1094.4142773437502 -59.9794921875Q1100.2048046875002 -63.7822265625 1108.3288281250002 -63.7822265625Q1115.5309765625002 -63.7822265625 1120.6877148437502 -60.5556640625Q1125.8444531250002 -57.3291015625 1129.3014843750002 -50.126953125H1127.2848828125002V-86.42578125H1147.5085156250002V0.0H1128.3219921875002V-12.330078125L1128.4948437500002 -11.4658203125Q1125.1530468750002 -4.724609375 1119.9675000000002 -1.58447265625Q1114.7819531250002 1.5556640625 1107.9831250000002 1.5556640625ZM1115.7038281250002 -13.4248046875Q1119.3913281250002 -13.4248046875 1122.2433789062502 -15.3837890625Q1125.0954296875002 -17.3427734375 1126.7375195312502 -21.28955078125Q1128.3796093750002 -25.236328125 1128.3796093750002 -31.0556640625Q1128.3796093750002 -39.8134765625 1124.8073437500002 -44.33642578125Q1121.2350781250002 -48.859375 1115.8766796875002 -48.859375Q1110.2301953125002 -48.859375 1106.9460156250002 -44.04833984375Q1103.6618359375002 -39.2373046875 1103.6618359375002 -30.8251953125Q1103.6618359375002 -22.701171875 1106.8595898437502 -18.06298828125Q1110.0573437500002 -13.4248046875 1115.7038281250002 -13.4248046875Z" transform="translate(-1117.2 0)" fill="url(#g)"/></g></g>
</svg>
